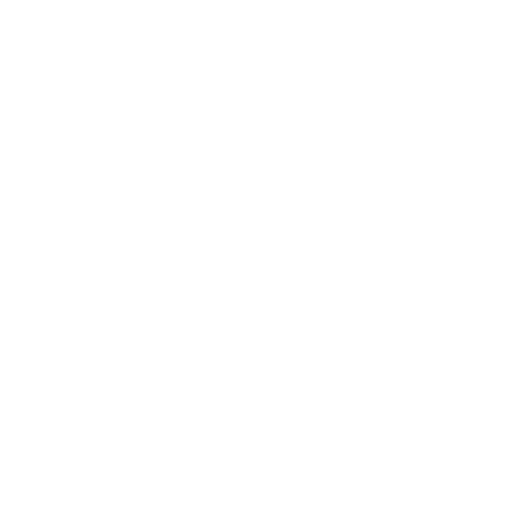
t = 0.00 s
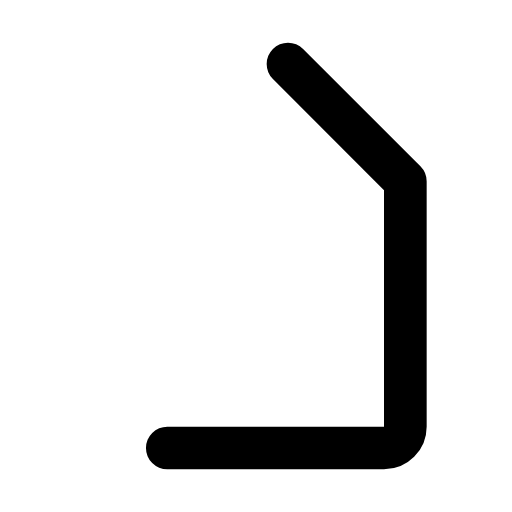
t = 0.30 s
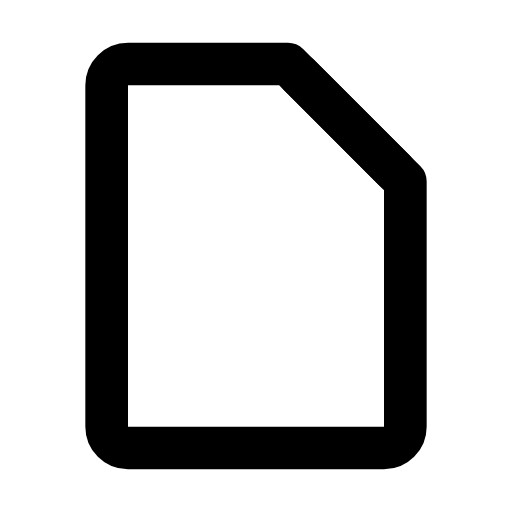
t = 0.60 s
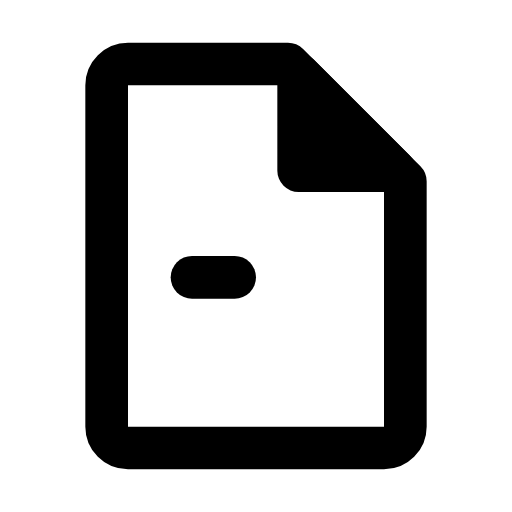
t = 0.85 s
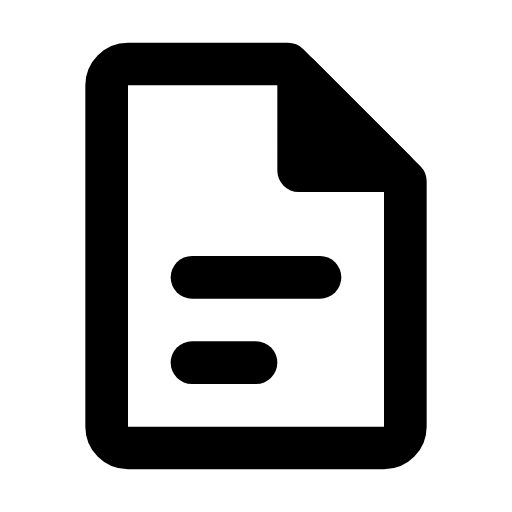
t = 1.10 s
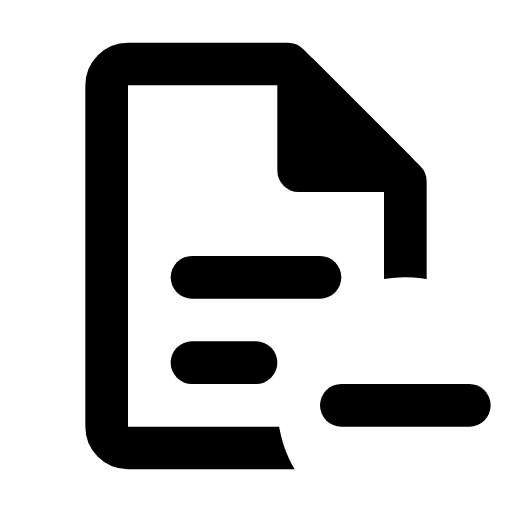
t = 1.40 s

The animated SVG that drew these frames (rendered in a browser with its animation timeline set to each time). Animation: 7 SMIL elements (animate=5,set=2); one cycle of 1.40 s.

<svg xmlns="http://www.w3.org/2000/svg" width="24" height="24" viewBox="0 0 24 24"><defs><mask id="SVGzzThBdJt"><g stroke="#fff" stroke-linecap="round" stroke-linejoin="round" stroke-width="2"><path fill="none" stroke-dasharray="62" d="M13.5 3l5.5 5.5v11.5c0 0.55 -0.45 1 -1 1h-12c-0.55 0 -1 -0.45 -1 -1v-16c0 -0.55 0.45 -1 1 -1Z"><animate fill="freeze" attributeName="stroke-dashoffset" dur="0.6s" values="62;0"/></path><path fill="#fff" d="M14 3.5l0 4.5l4.5 0Z" opacity="0"><set fill="freeze" attributeName="opacity" begin="0.6s" to="1"/><animate fill="freeze" attributeName="d" begin="0.6s" dur="0.2s" values="M14 3.5l2.25 2.25l2.25 2.25Z;M14 3.5l0 4.5l4.5 0Z"/></path><g fill="none"><path stroke-dasharray="8" stroke-dashoffset="8" d="M9 13h6"><animate fill="freeze" attributeName="stroke-dashoffset" begin="0.8s" dur="0.2s" to="0"/></path><path stroke-dasharray="6" stroke-dashoffset="6" d="M9 17h3"><animate fill="freeze" attributeName="stroke-dashoffset" begin="1s" dur="0.2s" to="0"/></path></g></g><path d="M19 13c3.31 0 6 2.69 6 6c0 3.31 -2.69 6 -6 6c-3.31 0 -6 -2.69 -6 -6c0 -3.31 2.69 -6 6 -6Z" opacity="0"><set fill="freeze" attributeName="opacity" begin="1.2s" to="1"/></path></mask></defs><path fill="currentColor" d="M0 0h24v24H0z" mask="url(#SVGzzThBdJt)"/><path fill="none" stroke="currentColor" stroke-dasharray="8" stroke-dashoffset="8" stroke-linecap="round" stroke-linejoin="round" stroke-width="2" d="M16 19h6"><animate fill="freeze" attributeName="stroke-dashoffset" begin="1.2s" dur="0.2s" to="0"/></path></svg>
